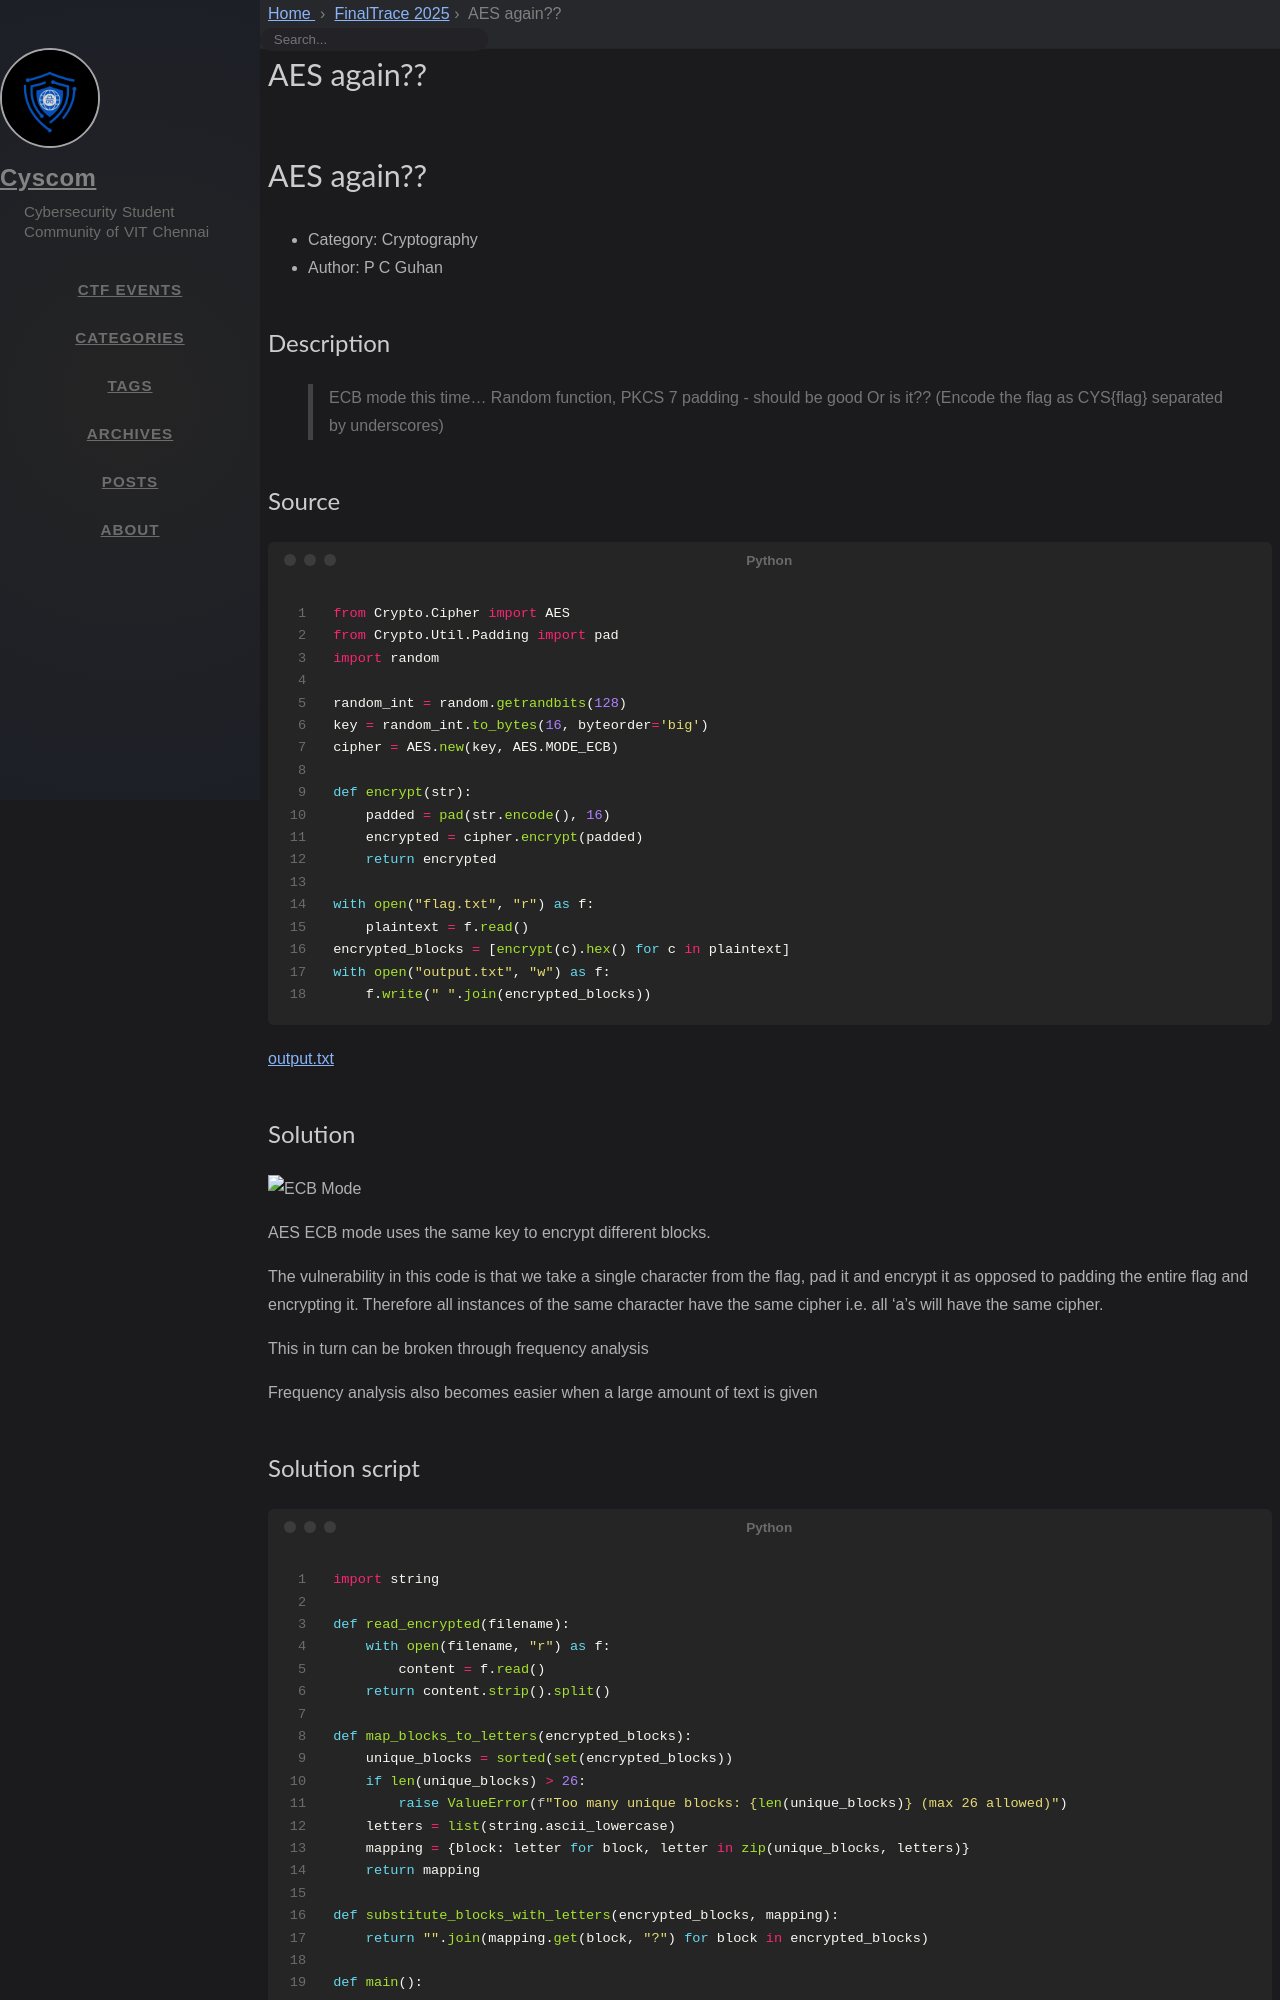

repository: cyscomvit/writeups · page: writeups/FinalTrace_2025/06-aes-again.html · generator: jekyll

---
layout: writeup

title: AES again??
difficulty: Medium
points: 500
categories: [General]
tags: []

flag: CYS{tiny_change_huge_difference}
---

# AES again??

 * Category: Cryptography
 * Author: P C Guhan

## Description

> ECB mode this time...
> Random function, PKCS 7 padding - should be good
> Or is it??
>(Encode the flag as CYS{flag} separated by underscores)

## Source
```python
from Crypto.Cipher import AES
from Crypto.Util.Padding import pad
import random

random_int = random.getrandbits(128)
key = random_int.to_bytes(16, byteorder='big')
cipher = AES.new(key, AES.MODE_ECB)

def encrypt(str):
    padded = pad(str.encode(), 16)
    encrypted = cipher.encrypt(padded)
    return encrypted

with open("flag.txt", "r") as f:
    plaintext = f.read()
encrypted_blocks = [encrypt(c).hex() for c in plaintext]
with open("output.txt", "w") as f:
    f.write(" ".join(encrypted_blocks))
```
[output.txt](output.txt)

## Solution
![ECB Mode](image.png)

AES ECB mode uses the same key to encrypt different blocks.

The vulnerability in this code is that we take a single character from the flag, pad it and encrypt it as opposed to padding the entire flag and encrypting it.
Therefore all instances of the same character have the same cipher i.e. all 'a's will have the same cipher.

This in turn can be broken through frequency analysis

Frequency analysis also becomes easier when a large amount of text is given
